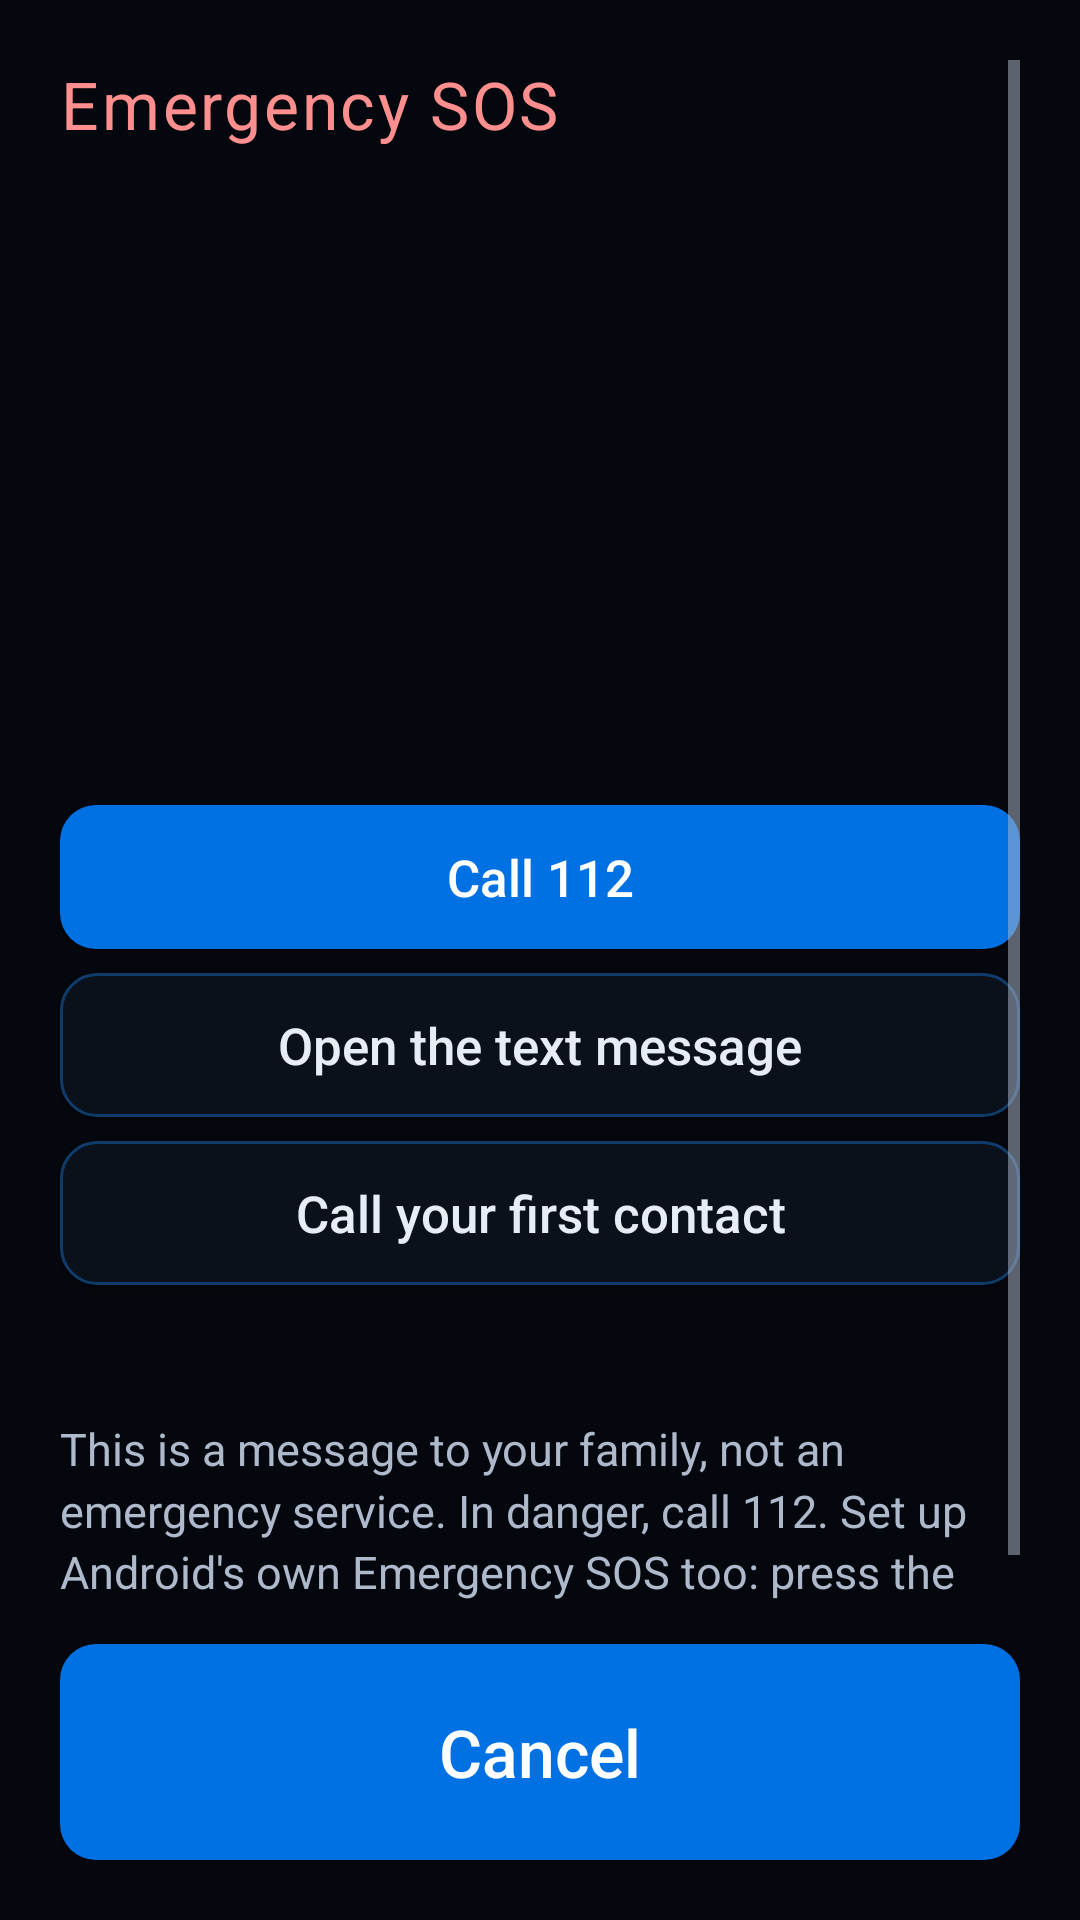

Reconstruct the res/layout file that produces this screen, plus the resources it refers to.
<!-- AndroidManifest.xml: application theme Theme.Jarvis -->
<!-- res/layout/activity_sos.xml -->
<?xml version="1.0" encoding="utf-8"?>
<LinearLayout xmlns:android="http://schemas.android.com/apk/res/android"
    android:id="@+id/sos_root"
    android:layout_width="match_parent"
    android:layout_height="match_parent"
    android:orientation="vertical"
    android:padding="@dimen/screen_padding">

    <ScrollView
        android:layout_width="match_parent"
        android:layout_height="0dp"
        android:layout_weight="1">

        <LinearLayout
            android:layout_width="match_parent"
            android:layout_height="wrap_content"
            android:orientation="vertical">
            <TextView
                android:id="@+id/sos_title"
                style="@style/Jarvis.Title"
                android:layout_width="match_parent"
                android:layout_height="wrap_content"
                android:tag="title"
                android:text="@string/sos_title"
                android:textColor="@color/jarvis_bad_ink" />
            <TextView
                android:id="@+id/sos_count"
                android:layout_width="match_parent"
                android:layout_height="wrap_content"
                android:layout_marginTop="12dp"
                android:gravity="center"
                android:tag="mono"
                android:textColor="@color/jarvis_ink"
                android:textSize="96sp" />
            <TextView
                android:id="@+id/sos_status"
                style="@style/Jarvis.Body"
                android:layout_width="match_parent"
                android:layout_height="wrap_content"
                android:layout_marginTop="12dp"
                android:accessibilityLiveRegion="polite" />
            <TextView
                android:id="@+id/sos_location"
                style="@style/Jarvis.Small"
                android:layout_width="match_parent"
                android:layout_height="wrap_content"
                android:layout_marginTop="8dp" />

            
            <LinearLayout
                android:id="@+id/sos_help"
                android:layout_width="match_parent"
                android:layout_height="wrap_content"
                android:layout_marginTop="@dimen/row_gap"
                android:orientation="vertical">
                <Button
                    android:id="@+id/sos_call_112"
                    style="@style/Jarvis.Button"
                    android:layout_width="match_parent"
                    android:layout_height="wrap_content"
                    android:text="@string/sos_call_112" />
                <Button
                    android:id="@+id/sos_text"
                    style="@style/Jarvis.Button.Quiet"
                    android:layout_width="match_parent"
                    android:layout_height="wrap_content"
                    android:layout_marginTop="8dp"
                    android:text="@string/sos_text" />
                <Button
                    android:id="@+id/sos_call_first"
                    style="@style/Jarvis.Button.Quiet"
                    android:layout_width="match_parent"
                    android:layout_height="wrap_content"
                    android:layout_marginTop="8dp"
                    android:text="@string/sos_call_first_locked" />
                <TextView
                    android:id="@+id/sos_notice"
                    style="@style/Jarvis.Small"
                    android:layout_width="match_parent"
                    android:layout_height="wrap_content"
                    android:layout_marginTop="8dp"
                    android:accessibilityLiveRegion="polite" />
            </LinearLayout>

            <LinearLayout
                android:id="@+id/sos_after"
                android:layout_width="match_parent"
                android:layout_height="wrap_content"
                android:layout_marginTop="8dp"
                android:orientation="vertical"
                android:visibility="gone">
                <Button
                    android:id="@+id/sos_safe"
                    style="@style/Jarvis.Button.Quiet"
                    android:layout_width="match_parent"
                    android:layout_height="wrap_content"
                    android:text="@string/sos_safe" />
            </LinearLayout>

            <TextView
                style="@style/Jarvis.Small"
                android:layout_width="match_parent"
                android:layout_height="wrap_content"
                android:layout_marginTop="@dimen/row_gap"
                android:text="@string/sos_not_a_service" />
        </LinearLayout>
    </ScrollView>

    <Button
        android:id="@+id/sos_cancel"
        style="@style/Jarvis.Button"
        android:layout_width="match_parent"
        android:layout_height="@dimen/sos_button_height"
        android:layout_marginTop="12dp"
        android:text="@string/sos_cancel"
        android:textSize="22sp" />
</LinearLayout>
<!-- resources referenced by this layout -->
<resources>
  <color name="jarvis_bad_ink">#FF8F8F</color>
  <color name="jarvis_ink">#E6EDF6</color>
  <dimen name="row_gap">16dp</dimen>
  <dimen name="screen_padding">20dp</dimen>
  <dimen name="sos_button_height">72dp</dimen>
  <string name="sos_call_112">Call 112</string>
  <string name="sos_call_first_locked">Call your first contact</string>
  <string name="sos_cancel">Cancel</string>
  <string name="sos_not_a_service">This is a message to your family, not an emergency service. In danger, call 112. Set up Android\'s own Emergency SOS too: press the power button five times.</string>
  <string name="sos_safe">I\'m safe</string>
  <string name="sos_text">Open the text message</string>
  <string name="sos_title">Emergency SOS</string>
  <style name="Jarvis.Body" parent="">
          <item name="android:textColor">@color/jarvis_ink</item>
          <item name="android:textSize">17sp</item>
          <item name="android:lineSpacingMultiplier">1.15</item>
      </style>
  <style name="Jarvis.Button" parent="">
          <item name="android:background">@drawable/button_accent</item>
          <item name="android:textColor">@color/jarvis_on_accent</item>
          <item name="android:textSize">17sp</item>
          <item name="android:textAllCaps">false</item>
          <item name="android:minHeight">@dimen/touch_target</item>
          <item name="android:paddingStart">20dp</item>
          <item name="android:paddingEnd">20dp</item>
      </style>
  <style name="Jarvis.Button.Quiet" parent="Jarvis.Button">
          <item name="android:background">@drawable/button_quiet</item>
          <item name="android:textColor">@color/jarvis_ink</item>
      </style>
  <style name="Jarvis.Small" parent="">
          <item name="android:textColor">@color/jarvis_ink_2</item>
          <item name="android:textSize">15sp</item>
          <item name="android:lineSpacingMultiplier">1.15</item>
      </style>
  <style name="Jarvis.Title" parent="">
          <item name="android:textColor">@color/jarvis_ink</item>
          <item name="android:textSize">22sp</item>
          <item name="android:letterSpacing">0.04</item>
      </style>
  <!-- drawable button_accent (drawable) -->
  <?xml version="1.0" encoding="utf-8"?>
  <ripple xmlns:android="http://schemas.android.com/apk/res/android"
      android:color="@color/jarvis_accent_2">
      <item>
          <shape android:shape="rectangle">
              <solid android:color="@color/jarvis_accent" />
              <corners android:radius="@dimen/corner" />
          </shape>
      </item>
  </ripple>
  <color name="jarvis_on_accent">#FFFFFF</color>
  <dimen name="touch_target">48dp</dimen>
  <!-- drawable button_quiet (drawable) -->
  <?xml version="1.0" encoding="utf-8"?>
  <ripple xmlns:android="http://schemas.android.com/apk/res/android"
      android:color="@color/jarvis_line">
      <item>
          <shape android:shape="rectangle">
              <solid android:color="@color/jarvis_panel" />
              <stroke
                  android:width="1dp"
                  android:color="@color/jarvis_line" />
              <corners android:radius="@dimen/corner" />
          </shape>
      </item>
  </ripple>
  <color name="jarvis_ink_2">#AEBACB</color>
  <color name="jarvis_bg">#04070D</color>
  <color name="jarvis_accent">#0071E3</color>
  <color name="jarvis_accent_2">#00C2E0</color>
  <dimen name="corner">12dp</dimen>
  <color name="jarvis_line">#103C6C</color>
  <color name="jarvis_panel">#0A111B</color>
</resources>
